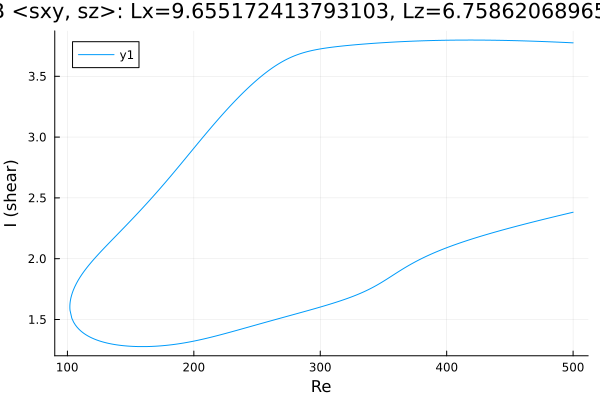

The table this chart was drawn from, first rows:
Re, shear
500.0, 3.775
499.9, 3.775
498.5, 3.776
497.1, 3.776
495.6, 3.777
494.2, 3.778
492.8, 3.778
491.4, 3.779
490, 3.78
488.6, 3.78
487.2, 3.781
485.7, 3.782
484.3, 3.782
482.9, 3.783
481.5, 3.783
480.1, 3.784
478.7, 3.785
477.3, 3.785
475.8, 3.786
474.4, 3.786
473, 3.787
471.6, 3.787
470.2, 3.788
468.8, 3.788
467.4, 3.789
465.9, 3.789
464.5, 3.79
463.1, 3.79
461.7, 3.791
460.3, 3.791
458.9, 3.792
457.5, 3.792
456, 3.792
454.6, 3.793
453.2, 3.793
451.8, 3.793
450.4, 3.794
449, 3.794
447.6, 3.794
446.1, 3.795
445.2, 3.795
443.7, 3.795
442.3, 3.795
440.9, 3.796
439.5, 3.796
438.1, 3.796
436.7, 3.796
435.3, 3.797
433.8, 3.797
432.4, 3.797
431, 3.797
429.6, 3.797
428.2, 3.797
426.8, 3.797
425.4, 3.798
423.9, 3.798
422.5, 3.798
421.1, 3.798
419.7, 3.798
418.3, 3.798
... 570 more rows
